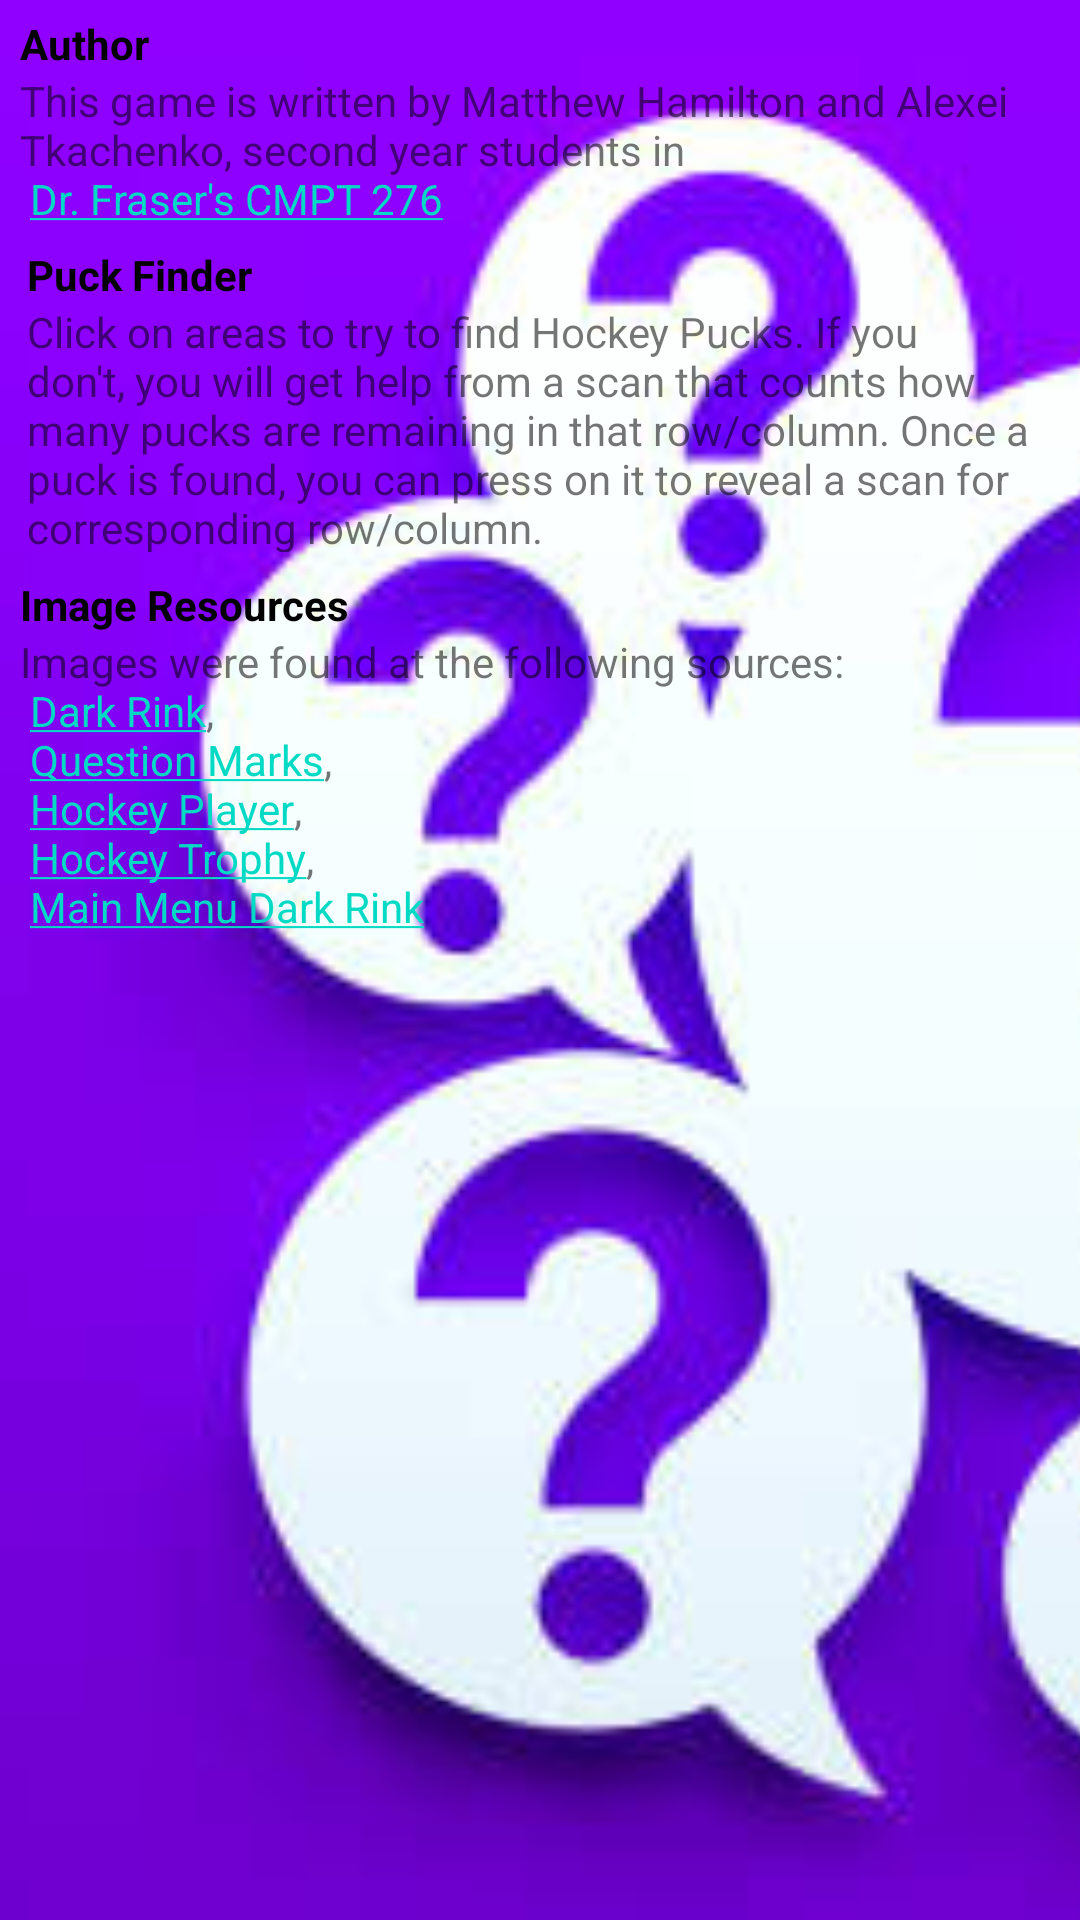

Write the Android layout XML for this screen, with the resource values it uses.
<!-- AndroidManifest.xml: application theme Theme.Assignment3276 -->
<!-- res/layout/content_help.xml -->
<?xml version="1.0" encoding="utf-8"?>
<androidx.constraintlayout.widget.ConstraintLayout xmlns:android="http://schemas.android.com/apk/res/android"
    xmlns:app="http://schemas.android.com/apk/res-auto"
    xmlns:tools="http://schemas.android.com/tools"
    android:layout_width="match_parent"
    android:layout_height="match_parent"
    app:layout_behavior="@string/appbar_scrolling_view_behavior">

    <ImageView
        android:id="@+id/optionsRink"
        android:layout_width="fill_parent"
        android:layout_height="fill_parent"
        android:scaleType="centerCrop"
        android:src="@drawable/helpscreen"
        app:layout_constraintEnd_toEndOf="parent"
        app:layout_constraintHorizontal_bias="0.0"
        app:layout_constraintStart_toStartOf="parent"
        app:layout_constraintTop_toTopOf="parent" />

    <androidx.constraintlayout.widget.Guideline
        android:id="@+id/guideline7"
        android:layout_width="wrap_content"
        android:layout_height="wrap_content"
        android:orientation="vertical"
        app:layout_constraintGuide_begin="363dp" />

    <TextView
        android:id="@+id/tvAuthor"
        android:layout_width="wrap_content"
        android:layout_height="wrap_content"
        android:layout_marginTop="5dp"
        android:text="@string/author_title"
        android:textColor="@color/black"
        android:textStyle="bold"
        app:layout_constraintEnd_toStartOf="@+id/guideline7"
        app:layout_constraintHorizontal_bias="0.0"
        app:layout_constraintStart_toStartOf="@+id/tvAboutAuthor"
        app:layout_constraintTop_toTopOf="parent" />

    <TextView
        android:id="@+id/tvAboutAuthor"
        android:layout_width="350dp"
        android:layout_height="50dp"
        android:text="@string/about_author_string"
        app:layout_constraintEnd_toStartOf="@+id/guideline7"
        app:layout_constraintStart_toStartOf="parent"
        app:layout_constraintTop_toBottomOf="@+id/tvAuthor" />

    <TextView
        android:id="@+id/tvPuckFinder"
        android:layout_width="wrap_content"
        android:layout_height="wrap_content"
        android:layout_marginTop="8dp"
        android:text="@string/puck_game_title_string_help"
        android:textColor="@color/black"
        android:textStyle="bold"
        app:layout_constraintEnd_toStartOf="@+id/guideline7"
        app:layout_constraintHorizontal_bias="0.0"
        app:layout_constraintStart_toStartOf="@+id/tvExplainGame"
        app:layout_constraintTop_toBottomOf="@+id/tvAboutAuthor" />

    <TextView
        android:id="@+id/tvExplainGame"
        android:layout_width="348dp"
        android:layout_height="83dp"
        android:text="@string/puck_game_explained_string"
        app:layout_constraintEnd_toStartOf="@+id/guideline7"
        app:layout_constraintHorizontal_bias="0.6"
        app:layout_constraintStart_toStartOf="parent"
        app:layout_constraintTop_toBottomOf="@+id/tvPuckFinder" />

    <TextView
        android:id="@+id/tvResources"
        android:layout_width="wrap_content"
        android:layout_height="wrap_content"
        android:layout_marginTop="8dp"
        android:text="@string/resource_title_string"
        android:textColor="@color/black"
        android:textStyle="bold"
        app:layout_constraintEnd_toStartOf="@+id/guideline7"
        app:layout_constraintHorizontal_bias="0.0"
        app:layout_constraintStart_toStartOf="@+id/tvResourceLinks"
        app:layout_constraintTop_toBottomOf="@+id/tvExplainGame" />

    <TextView
        android:id="@+id/tvResourceLinks"
        android:layout_width="350dp"
        android:layout_height="102dp"
        android:text="@string/resource_string"
        app:layout_constraintEnd_toStartOf="@+id/guideline7"
        app:layout_constraintStart_toStartOf="parent"
        app:layout_constraintTop_toBottomOf="@+id/tvResources" />
</androidx.constraintlayout.widget.ConstraintLayout>
<!-- resources referenced by this layout -->
<resources>
  <!-- drawable helpscreen: jpg bitmap (drawable, 22304 bytes) -->
  <string name="about_author_string">This game is written by Matthew Hamilton and Alexei Tkachenko,
          second year students in \n
          <a href="https://opencoursehub.cs.sfu.ca/bfraser/grav-cms/cmpt276/home">Dr. Fraser\'s CMPT 276</a></string>
  <string name="author_title">Author</string>
  <string name="puck_game_explained_string">Click on areas to try to find Hockey Pucks.
          If you don\'t, you will get help from a scan that counts how many pucks are remaining
          in that row/column. Once a puck is found, you can press on it to reveal a scan for corresponding row/column.</string>
  <string name="puck_game_title_string_help">Puck Finder</string>
  <string name="resource_string">Images were found at the following sources:\n
          <a href="https://www.freepik.com/free-vector/ice-rink-night-empty-public-place-skating_6823050.htm">Dark Rink</a>,\n
          <a href="https://www.istockphoto.com/photos/purple-question-mark">Question Marks</a>,\n
          <a href="https://clipart.world/hockey-clipart/boy-hockey-player-clipart/">Hockey Player</a>,\n
          <a href="https://www.iconfinder.com/icons/1007170/award_championship_hockey_nhl_stanley_cup_trophy_winner_icon">Hockey Trophy</a>,\n
          <a href="https://www.wallsauce.com/ca/wall-murals-wallpaper/ice-hockey-wallpaper">Main Menu Dark Rink</a>"</string>
  <string name="resource_title_string">Image Resources</string>
  <style name="Theme.Assignment3276" parent="Theme.MaterialComponents.DayNight.DarkActionBar">
          
          <item name="colorPrimary">@color/purple_500</item>
          <item name="colorPrimaryVariant">@color/purple_700</item>
          <item name="colorOnPrimary">@color/white</item>
          
          <item name="colorSecondary">@color/teal_200</item>
          <item name="colorSecondaryVariant">@color/teal_700</item>
          <item name="colorOnSecondary">@color/black</item>
          
          <item name="android:statusBarColor" tools:targetApi="l">?attr/colorPrimaryVariant</item>
          
      </style>
  <!-- not gathered from this repository: default colours our renderer supplied (Android Studio template values) -->
  <color name="purple_500">#FF6200EE</color>
  <color name="purple_700">#FF3700B3</color>
  <color name="teal_200">#FF03DAC5</color>
  <color name="teal_700">#FF018786</color>
  <color name="black">#FF000000</color>
  <color name="white">#FFFFFFFF</color>
</resources>
